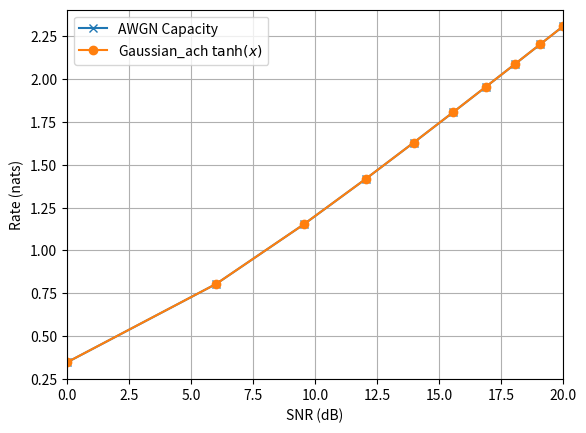

The matplotlib source for this figure:
# -*- coding: utf-8 -*-
"""NLCC_general_input.ipynb

Automatically generated by Colab.

Original file is located at
    https://colab.research.google.com/<link-removed>
"""

import numpy as np
import scipy as sp
from scipy import stats
from scipy import special
import numpy.random as rnd
import matplotlib.pyplot as plt

def Nonlinearity(x):
  """ A STRICTLY increasing function for channel nonlinearity

  Smoother functions work better

  """
  y = x/((1+x**4)**(1/4))
  # y = np.tanh(x)
  return y

def Zero_Insert_Matrix(M, K):
  """ A matrix is created by inserting K zero rows
  in between every row of an M x M identity matrix

  When an Mx1 vector is multiplied with this matrix
  K zeros are inserted between every element.

  Useful for preparing forconvolution of two signals
  (or distributions) with different bases/supports.
  """
  ID_matrix = np.eye(M)

  # Number of rows in the resulting matrix
  rows = M + K * (M - 1)

  # Initialize the resulting matrix with zeros
  result_matrix = np.zeros((rows, M))

  # Create an index array to place the identity matrix rows
  Idx = np.arange(0, rows, K + 1)

  # Use advanced indexing to place the identity matrix rows
  result_matrix[Idx] = ID_matrix

  return result_matrix

def sum_values_by_intervals(y_pts, f_y, bin_width=0.001):
  # Ensure Y and X are numpy arrays
  y_pts = y_pts.reshape([-1])

  # Define the bin edges based on the given bin width
  bin_edges = np.arange(-1, 1 + bin_width, bin_width)

  # Digitize Y to find which bin each element falls into
  bin_indices = np.digitize(y_pts, bin_edges, right=False) - 1  # Make bin indices zero-based

  # Compute the sums for each bin using np.bincount
  # np.bincount expects non-negative integers, so bin_indices should be zero-based
  f_y_update = np.bincount(bin_indices, weights=f_y, minlength=len(bin_edges) - 1)

  return f_y_update

def Quantized_Gaussian2(delta,
                       max_std,
                       varx = np.array(1.0),
                       mean = np.array(0.0)):
  """ Quantized Gaussian distribution (2nd version)

  - delta : Quantization bin/interval size
  - max_std : How many std deviations away from the mean
  the quantized points are placed (approximately)
  - varx : default is 1.0, scalar or vector of variances
  - mean : default is 0.0, scalar or vector of variances,
           if vector should be same size as varx

  Divides real line into N bins of equal size that span.

  Tail probabilities are added to
  edge bins.

  Returns
  f_x : the quantized (discrete) distribution that sums to 1 and has
  N points. (Always a vector of size N)
  delta_x : quantization interval sqrt(varx)*2*max_std/(N-1), same
  size as varx
  x_pts : The support of the quantized Gaussian distribution on the
  real line, size len(varx) x N
  """

  # Calculate how many points we need between -max_std and max_std with
  # delta intervals
  std = np.sqrt(varx.astype(float))
  N_approx = 2*std*max_std/delta + 1.0
  N = int(N_approx)

  # To make sure we have delta intervals and N points we adjust limits
  max_std_approx = (N-1)*delta/( 2.0*np.sqrt(varx) )

  # The points (for standard Gaussian) of quantization
  x_pts = np.linspace(-max_std_approx,max_std_approx,N)

  # N+1 boundaries
  x_bnds = np.append(x_pts - delta/2, x_pts[-1] + delta/2)

  # CDF of Gaussian is used to get each bin's probability
  CDF_x = 0.5 + 0.5*special.erf(x_bnds/np.sqrt(2))

  # Adding tail probabilities
  CDF_x[0] = 0
  CDF_x[-1] = 1

  # Probabilities are obtained by getting differences
  f_x = np.ediff1d(CDF_x)

  # The points are reshaped into desired output form and scaled properly
  # according to variance and mean input
  x_pts.reshape([1,N])
  x_pts = x_pts*np.sqrt( varx.reshape( [-1,1] ) ) + mean.reshape( [-1,1] )

  # interval is adjusted for the variance
  # delta_x = delta*np.sqrt( varx.reshape( [-1,1] ) )

  return f_x, x_pts

def entropy_Y_general(f_x,
              x_pts,
              delta_x,
              delta_z, max_std, varz = np.array(1.0),
              phi = lambda x: x,
              eps = 1e-20):

  """ Calculates (approx) differential entropy of h(Y) for Y = phi( X + Z )
  where Z is a Gaussian noise to the input X

  f_x : PMF (or approx PDF) of X
  x_points : Support of X
  delta_x : interval between the support of X, assumed to be uniform across all
  x and

  delta_z, max_std : parameters for approximating the Gaussian distribution.
  Check help(Quantized_Gaussian2) for more details

  phi : the nonlinearity function (default is the identity function)

  eps: avoids division by zero, results are sensitive when support of x is large
  and varz

  NOTE: delta_x is assumed to be INTEGER MULTIPLE of delta_z to correctly
  calculate the convolution
  """
  # Get noise PDF
  f_z, z_pts = Quantized_Gaussian2(delta_z, max_std, varz)

  # Factor of scaling of the bases (we need to insert zeros between f_x to
  # properly take, then we get the proper scaling matrix and obtain scaled f_x
  K = int(delta_x/delta_z) - 1
  M = len(f_x)
  Scale_Mat = Zero_Insert_Matrix(M, K)
  f_x_scaled = np.dot(Scale_Mat, f_x)

  # PDF of X + Z
  f_u = sp.signal.convolve(f_x_scaled, f_z)

  # Calculate support of u[0,1]
  u_min = x_pts[0,0] + z_pts[0,0]
  u_max = x_pts[0,-1] + z_pts[0,-1]
  u_pts = np.linspace(u_min, u_max, len(f_u))

  # Pseudo-boundaries of the support of u
  u_bnds = np.append(u_pts - delta_z/2, u_pts[-1] + delta_z/2)

  # Transformation of the boundaries under the nonlinearity
  y_bnds = phi(u_bnds)
  delta_y = np.ediff1d(y_bnds) + eps
  h_y = np.sum(-f_u*np.log(f_u/delta_y))


  # Different method
  # y_pts = (y_bnds[1:] + y_bnds[:-1]) / 2
  # delta_y = 1e-2
  # f_y_update =  sum_values_by_intervals(y_pts, f_u, delta_y)
  # h_y2 = stats.entropy(f_y_update) + np.log(delta_y)


  return h_y.reshape(-1,)

def entropy_Y_given_X_general(f_x,
                              x_pts,
                              delta_z, max_std, varz = np.array(1.0),
                              phi = lambda x: x,
                              eps = 1e-30):

  """ Calculates (approx) conditional differential entropy h(Y|X) for
  Y = phi( X + Z ) where Z is a Gaussian noise to the input X

  f_x : PMF (or approx PDF) of X
  x_points : Support of X

  delta_z, max_std : parameters for approximating the Gaussian distribution.
  Check help(Quantized_Gaussian2) for more details

  and phi is the nonlinearity function (default is the identity function)

   eps: avoids division by zero, results are sensitive for high varx and varz
  """
  eps = 1e-20

  Nx = len(f_x)
  f_x = f_x.reshape([Nx,1])
  x_pts = x_pts.reshape([Nx,1])

  f_u_gx, u_pts_gx = Quantized_Gaussian2(delta_z, max_std, varz, mean = x_pts)

  Nz = len(f_u_gx)
  f_u_gx = f_u_gx.reshape([1,Nz])

  u_bnds_gx = np.append(u_pts_gx - delta_z/2,
                     u_pts_gx[:,-1].reshape([ -1 , 1]) + delta_z/2,axis=1)

  u_bnds_gx = np.reshape(u_bnds_gx,[-1,Nz+1])


  y_bnd_gx = phi(u_bnds_gx)

  delta_y = np.diff(y_bnd_gx,axis=1)

  h_y_Gx = np.dot(np.sum(-f_u_gx*np.log( (f_u_gx)/
                                         (delta_y + eps) ),
                                         axis=1).reshape([1,-1]), f_x)


  return h_y_Gx.reshape(-1,)

# Test on Gaussian input

delta_z = 0.01
max_std = 4.0
varz = 1.0

Gaussian_ach = [] #why are these lists ????
AWGN_capacity = []
SNR_list = []

for i in range(1, 11):
  delta_x = i*delta_z
  varx = varz*(i**2)
  f_x, x_pts = Quantized_Gaussian2(delta_x, max_std, np.array(varx))

  h_y  = entropy_Y_general(f_x, x_pts, delta_x, delta_z, max_std,
                          np.array(varz), Nonlinearity)
  h_y_Gx = entropy_Y_given_X_general(f_x, x_pts, delta_z, max_std,
                                     np.array(varz), Nonlinearity)
  Gaussian_ach.append(h_y-h_y_Gx)
  AWGN_capacity.append(0.5*np.log(1+varx/varz))
  SNR_list.append(10*np.log10(varx/varz))

plt.plot(SNR_list,AWGN_capacity,label='AWGN Capacity',marker = 'x')
plt.plot(SNR_list,Gaussian_ach,label='Gaussian_ach '+ r'$\tanh(x)$',marker = 'o')
plt.legend(loc='upper left')
plt.xlim([0.0,20.0])
plt.xlabel('SNR (dB)')
plt.ylabel('Rate (nats)')
plt.grid(True)
plt.show()

A = np.tanh(21.00) - np.tanh(20.00)
1/A